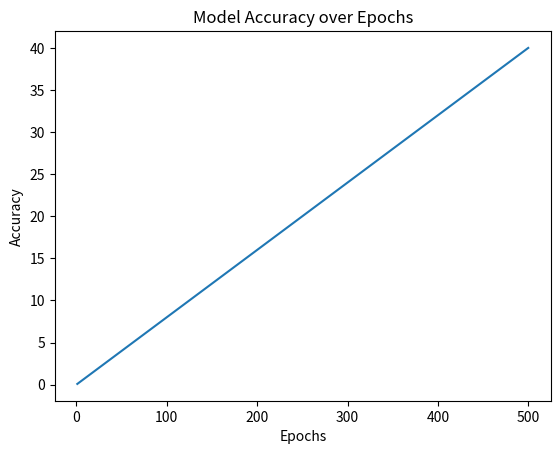

Generate this figure with matplotlib:
import matplotlib.pyplot as plt

# 模拟模型准确率缓慢上升但不超过40%
epochs = list(range(1, 501))

accuracy = [i * 0.08 for i in epochs]
# accuracy = [acc if acc <= 0.4 else 0.4 for acc in accuracy]

# 绘制曲线
plt.plot(epochs, accuracy)
plt.title('Model Accuracy over Epochs')
plt.xlabel('Epochs')
plt.ylabel('Accuracy')
plt.show()
